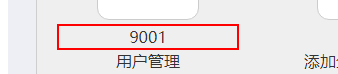
Task: 周大福内地权限自动化
Workflow: BK_SCM Click User Manager

Step 1: click on the element in window '功能菜单' (chrome.exe)
